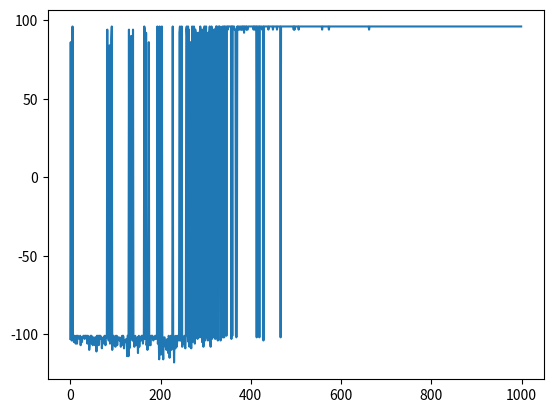

This figure's Python source:
import random
import matplotlib.pyplot as plt

start = [1, 2]
gold = [4, 4]
w = [1, 2]
h1 = [2, 4]
h2 = [3, 1]
ACTIONS = [0, 1, 2, 3]
Q = {(i, j):[-1, -1, -1, -1] for i in range(-1, 6) for j in range(-1, 6)}
e = 1
l = 1
g = 0.9
reward_lst=[]


def move(state, action):
    i, j = state
    if action == 0:
        state = [i, j + 1]
    elif action == 1:
        state = [i, j - 1]
    elif action == 2:
        state = [i - 1, j]
    elif action == 3:
        state = [i + 1, j]
    reward = -1.0
    if i + 1 > 4 and action == 3:
        reward = -100
    if i - 1 < 0 and action == 2:
        reward = -100
    if j + 1 > 4 and action == 0:
        reward = -100
    if j - 1 < 0 and action == 1:
        reward = -100

    if state == gold:
        reward = 100
    if state == w:
        reward = -100
    if state == h1 or state == h2:
        reward = -100
    return state, reward


for i in range(1000):
    now = start
    flag = False
    episode_reward = []
    for j in range(100):
        if random.random() < e:
            ACTION = random.choice(ACTIONS)
        else:
            ACTION = Q[tuple(now)].index(max(Q[tuple(now)]))
        next_place, prize = move(now, ACTION)
        episode_reward.append(prize)
        value = max(Q[tuple(next_place)])
        Q[tuple(now)][ACTION] = l * (prize + g * value) + (1 - l) * Q[tuple(now)][ACTION]
        if prize == 100:
            l *= 0.99
            e *= 0.98
            flag = True
            break
        if prize == -100:
            break
        now = next_place
    reward_lst.append(sum(episode_reward))

now = start
print(start)
flag = False
for j in range(10):
    ACTION = Q[tuple(now)].index(max(Q[tuple(now)]))
    next_place, prize = move(now, ACTION)
    if prize == 100:
        flag = True
        break
    print(next_place)
    now = next_place
print(gold)

plt.plot(reward_lst)
plt.show()
